Run: headless pygame with SDL's dummy video driver; simulated clock (each Clock.tick advances the game by its frame time, no real sleeping); random seed 0; keys injected as events and as key.get_pressed() state; mouse plan: one left click at the window centre at the start of phase 2, then a move to the lower-right quarter at the start of phase 3.
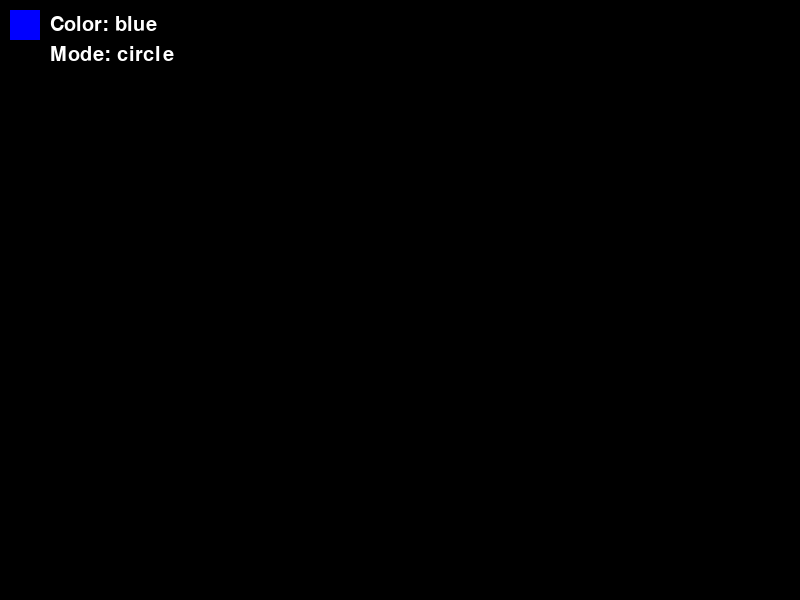
Frame 1 of 4 · flips 1–60 · no input
Frame 2 of 4 · flips 61–180 · clicked the window centre · tapped SPACE, RETURN · held RIGHT (→), D · screen unchanged from frame 1, image omitted
Frame 3 of 4 · flips 181–300 · moved the mouse to the lower-right quarter · held DOWN (↓), S · screen unchanged from frame 2, image omitted
Frame 4 of 4 · flips 301–420 · held LEFT (←), A, UP (↑), W · screen unchanged from frame 3, image omitted

The pygame program that drew these frames:

import pygame

#colors
colorRED = (255,0,0)
colorBLUE = (0,0,255)
colorWHITE = (255,255,255)
colorBLACK = (0,0,0)
colorGREEN = (0,255,0)

pygame.init()

# ---------- SETUP ----------
WIDTH, HEIGHT = 800, 600
screen = pygame.display.set_mode((WIDTH, HEIGHT))
base_layer = pygame.Surface((WIDTH, HEIGHT))
base_layer.fill(colorBLACK)  # Fill background with black

clock = pygame.time.Clock()
font = pygame.font.SysFont('None', 30)

# ---------- STATE ----------
draw = False
radius = 5
color = 'blue'       # Initial color
mode = 'circle'      # Initial mode

start_pos = (0, 0)
end_pos = (0, 0)

# ---------- DRAWING FUNCTIONS ----------

def drawCircle(surf, start, end, width, color):
    center = ((start[0] + end[0]) // 2, (start[1] + end[1]) // 2)
    radius = min(abs(start[0] - end[0]), abs(start[1] - end[1])) // 2
    pygame.draw.circle(surf, pygame.Color(color), center, radius, width)

def drawRectangle(surf, start, end, width, color):
    x1, y1 = start
    x2, y2 = end
    rect = pygame.Rect(min(x1,x2), min(y1,y2), abs(x2 - x1), abs(y2 - y1))
    pygame.draw.rect(surf, pygame.Color(color), rect, width)

def drawSquare(surf, start, end, width, color):
    x1, y1 = start
    x2, y2 = end
    size = min(abs(x2 - x1), abs(y2 - y1))
    rect = pygame.Rect(min(x1, x2), min(y1, y2), size, size)
    pygame.draw.rect(surf, pygame.Color(color), rect, width)

def drawRightTriangle(surf, start, end, color):
    x1, y1 = start
    x2, y2 = end
    points = [(x1, y1), (x1, y2), (x2, y2)]
    pygame.draw.polygon(surf, pygame.Color(color), points)

def drawEquilateralTriangle(surf, start, end, width, color):
    x1, y1 = start
    x2, y2 = end
    base = abs(x2 - x1)
    height = (3**0.5 / 2) * base
    mid_x = (x1 + x2) / 2
    if y2 > y1:
        points = [(x1, y2), (x2, y2), (mid_x, y2 - height)]
    else:
        points = [(x1, y1), (x2, y1), (mid_x, y1 - height)]
    pygame.draw.polygon(surf, pygame.Color(color), points, width)

def drawRhombus(surf, start, end, width, color):
    x1, y1 = start
    x2, y2 = end
    mid_x = (x1 + x2) / 2
    mid_y = (y1 + y2) / 2
    points = [
        (mid_x, y1), (x2, mid_y), (mid_x, y2), (x1, mid_y)
    ]
    pygame.draw.polygon(surf, pygame.Color(color), points, width)

def eraseRect(surf, start, end):
    x1, y1 = start
    x2, y2 = end
    rect = pygame.Rect(min(x1,x2), min(y1,y2), abs(x2 - x1), abs(y2 - y1))
    pygame.draw.rect(surf, colorBLACK, rect)

# ---------- MAIN LOOP ----------
running = True
while running:
    screen.blit(base_layer, (0, 0))  # Draw saved content

    # Show current color and mode
    pygame.draw.rect(screen, pygame.Color(color), (10, 10, 30, 30))
    color_label = font.render(f"Color: {color}", True, pygame.Color('white'))
    mode_label = font.render(f"Mode: {mode}", True, pygame.Color('white'))
    screen.blit(color_label, (50, 15))
    screen.blit(mode_label, (50, 45))

    for event in pygame.event.get():
        if event.type == pygame.QUIT:
            running = False

        # ---------- KEY CONTROLS ----------
        if event.type == pygame.KEYDOWN:
            # Color keys
            if event.key == pygame.K_r:
                color = 'red'
            elif event.key == pygame.K_g:
                color = 'green'
            elif event.key == pygame.K_b:
                color = 'blue'

            # Mode keys
            elif event.key == pygame.K_1:
                mode = 'circle'
            elif event.key == pygame.K_2:
                mode = 'rectangle'
            elif event.key == pygame.K_3:
                mode = 'square'
            elif event.key == pygame.K_4:
                mode = 'right_triangle'
            elif event.key == pygame.K_5:
                mode = 'equilateral_triangle'
            elif event.key == pygame.K_6:
                mode = 'rhombus'
            elif event.key == pygame.K_7:
                mode = 'erase'

        # ---------- MOUSE DRAWING ----------
        if event.type == pygame.MOUSEBUTTONDOWN and event.button == 1:
            draw = True
            start_pos = event.pos

        if event.type == pygame.MOUSEBUTTONUP and event.button == 1 and draw:
            end_pos = event.pos
            if mode == 'circle':
                drawCircle(base_layer, start_pos, end_pos, radius, color)
            elif mode == 'rectangle':
                drawRectangle(base_layer, start_pos, end_pos, radius, color)
            elif mode == 'square':
                drawSquare(base_layer, start_pos, end_pos, radius, color)
            elif mode == 'right_triangle':
                drawRightTriangle(base_layer, start_pos, end_pos, color)
            elif mode == 'equilateral_triangle':
                drawEquilateralTriangle(base_layer, start_pos, end_pos, radius, color)
            elif mode == 'rhombus':
                drawRhombus(base_layer, start_pos, end_pos, radius, color)
            elif mode == 'erase':
                eraseRect(base_layer, start_pos, end_pos)

            draw = False  # Stop drawing

    pygame.display.flip()
    clock.tick(60)

pygame.quit()
